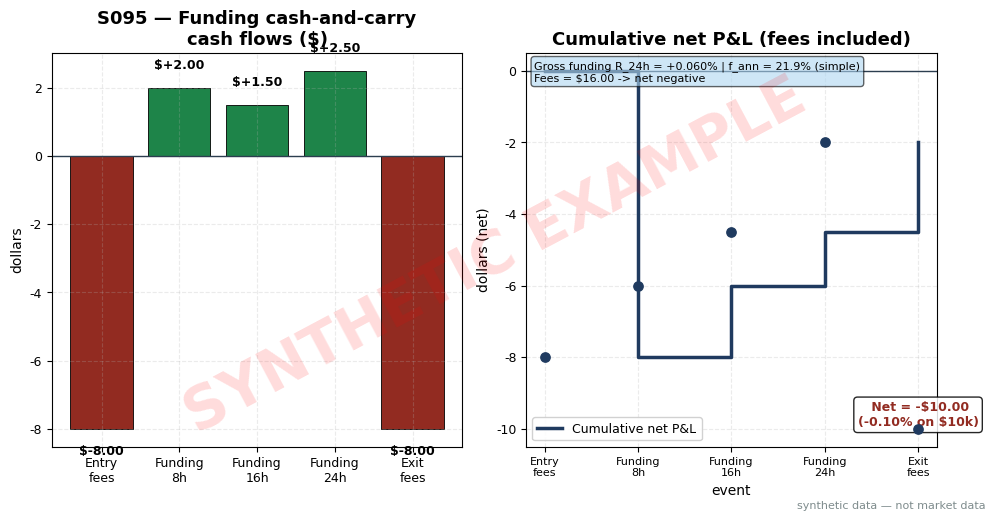

Write Python code to recreate this figure. (Note: this script raises an exception after producing the figure.)
import matplotlib
matplotlib.use("Agg")  # headless render on the Mac/VM
import matplotlib.pyplot as plt
import numpy as np

# ---- HOUSE STYLE (do not restyle) ----
plt.rcParams.update({
    "figure.figsize": (10, 5.2),
    "figure.dpi": 150,
    "savefig.dpi": 150,
    "font.family": "DejaVu Sans",
    "font.size": 10,
    "axes.titlesize": 13,
    "axes.titleweight": "bold",
    "axes.labelsize": 10,
    "axes.grid": True,
    "grid.alpha": 0.25,
    "grid.linestyle": "--",
    "xtick.labelsize": 9,
    "ytick.labelsize": 9,
    "legend.fontsize": 9,
    "legend.framealpha": 0.9,
})
PALETTE = {
    "price":   "#1f3a5f",  # dark navy — primary price/equity line
    "signal":  "#c0392b",  # red — signal / entries
    "signal2": "#8e44ad",  # purple — secondary signal
    "volume":  "#7f8c8d",  # grey — volume bars
    "band":    "#aed6f1",  # light blue — bands / fill
    "profit":  "#1e8449",  # green — profits / long
    "loss":    "#922b21",  # dark red — losses / short
    "zero":    "#2c3e50",  # baseline
}

# ---- OPERATOR-VERIFIED WORKED EXAMPLE (Worked Example B, seed 95) ----
# $10k long spot + $10k short perp, 8h funding intervals over 24h.
# Funding rates: 0.020%, 0.015%, 0.025% -> funding payments $2.00, $1.50, $2.50 = $6.00.
# Fees: 0.04%/leg x 4 legs = $16.00. Net P&L = -$10.00 (-0.10%).
rng = np.random.default_rng(95)  # seed recorded; numbers are the verified worked example
_ = rng  # deterministic seed; example values below are fixed/verified

funding_per_interval = np.array([2.00, 1.50, 2.50])          # dollars received
labels = ["Entry\nfees", "Funding\n8h", "Funding\n16h", "Funding\n24h", "Exit\nfees"]
cashflows = np.array([-8.00, 2.00, 1.50, 2.50, -8.00])
cum = np.cumsum(cashflows)
t_axis = np.arange(5)

fig, (ax1, ax2) = plt.subplots(1, 2, figsize=(10, 5.2))

colors = [PALETTE["loss"] if v < 0 else PALETTE["profit"] for v in cashflows]
ax1.bar(labels, cashflows, color=colors, edgecolor="black", linewidth=0.6)
ax1.axhline(0, color=PALETTE["zero"], linewidth=1)
ax1.set_title("S095 — Funding cash-and-carry\ncash flows ($)")
ax1.set_ylabel("dollars")
for i, v in enumerate(cashflows):
    ax1.text(i, v + (0.55 if v > 0 else -0.75), f"${v:+.2f}",
             ha="center", fontsize=9, weight="bold")

ax2.step(t_axis, np.concatenate([[0], cum[:-1]]), where="post",
         color=PALETTE["price"], linewidth=2.5, label="Cumulative net P&L")
ax2.scatter(t_axis, cum, color=PALETTE["price"], s=45, zorder=5)
ax2.axhline(0, color=PALETTE["zero"], linewidth=1)
ax2.set_title("Cumulative net P&L (fees included)")
ax2.set_xlabel("event")
ax2.set_ylabel("dollars (net)")
ax2.set_xticks(t_axis)
ax2.set_xticklabels(labels, fontsize=8)
ax2.text(4, -10.0, " Net = -$10.00\n(-0.10% on $10k)", fontsize=9, weight="bold",
         color=PALETTE["loss"], va="bottom", ha="center",
         bbox=dict(boxstyle="round,pad=0.3", facecolor="white", alpha=0.85))
ax2.text(0.02, 0.98,
         "Gross funding R_24h = +0.060% | f_ann = 21.9% (simple)\nFees = $16.00 -> net negative",
         transform=ax2.transAxes, fontsize=8, va="top", ha="left",
         bbox=dict(boxstyle="round,pad=0.3", facecolor=PALETTE["band"], alpha=0.6))
ax2.legend(loc="lower left")

# ---- SYNTHETIC WATERMARK (mandatory) ----
fig = plt.gcf()
fig.text(0.5, 0.5, "SYNTHETIC EXAMPLE", fontsize=42, color="red", alpha=0.14,
         ha="center", va="center", rotation=28, weight="bold", zorder=10)
fig.text(0.99, 0.01, "synthetic data — not market data", fontsize=8, color="#7f8c8d",
         ha="right", va="bottom")
plt.tight_layout()
plt.savefig("images/S095_example.png", bbox_inches="tight")
plt.close()
print("S095 chart written; final net P&L =", cum[-1])
